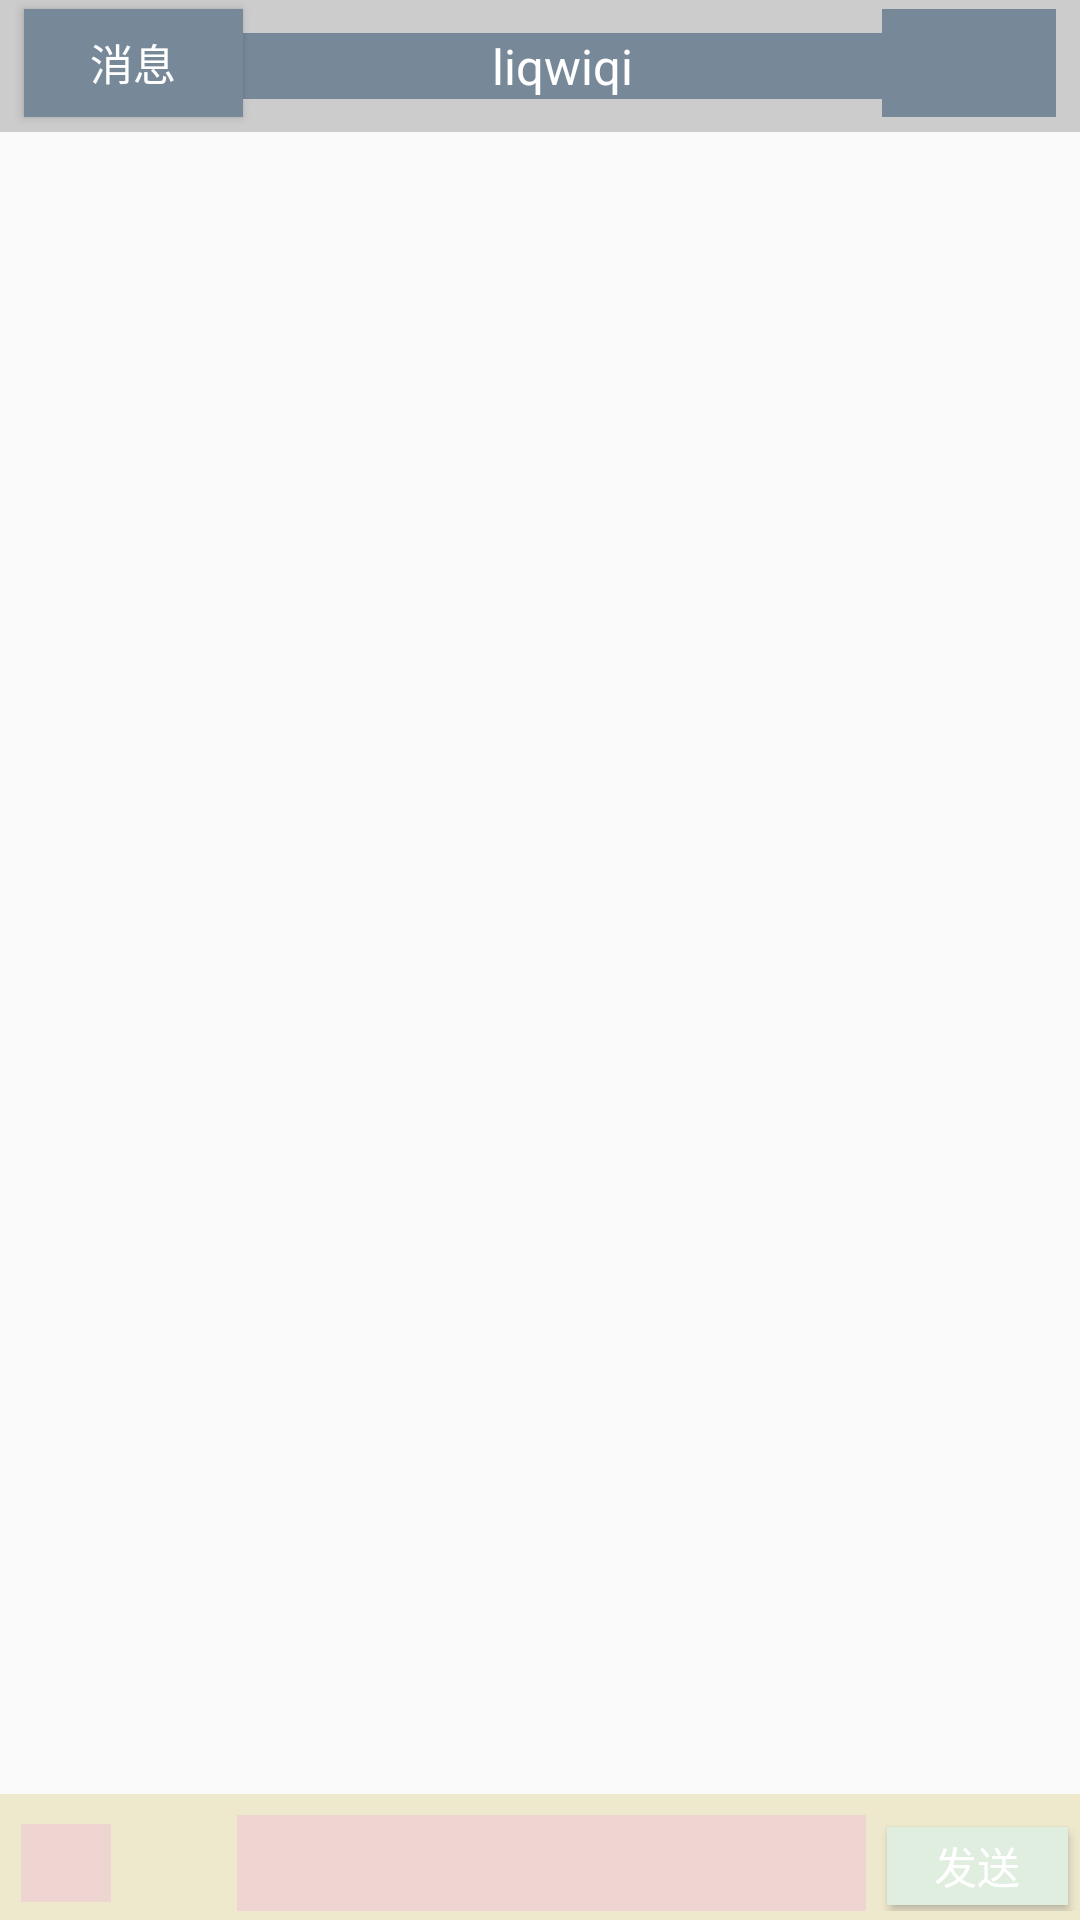

Produce the Android XML layout that renders to this screen, including the resource entries it uses.
<!-- AndroidManifest.xml: application theme AppTheme -->
<!-- res/layout/chat_bluetooth.xml -->
<?xml version="1.0" encoding="utf-8"?>
<RelativeLayout xmlns:android="http://schemas.android.com/apk/res/android"
    android:layout_width="match_parent"
    android:layout_height="match_parent">
    <LinearLayout
        android:layout_width="match_parent"
        android:layout_height="44dip"
        android:id="@+id/chat_title"
        android:layout_alignParentTop="true"
        android:background="#CCCCCC"
        android:orientation="horizontal">
        <Button
            android:layout_width="match_parent"
            android:layout_height="36dip"
            android:layout_weight="1.9"
            android:layout_marginLeft="8dip"
            android:layout_marginTop="3dip"
            android:text="消息"
            android:textColor="@android:color/white"
            android:textSize="7pt"
            android:background="#778899"
            android:id="@+id/bluetooth_msg_back"/>
        <TextView
            android:layout_width="match_parent"
            android:layout_height="wrap_content"
            android:gravity="center"
            android:layout_gravity="center_vertical"
            android:layout_weight="1"
            android:text="liqwiqi"
            android:textColor="@android:color/white"
            android:textSize="8pt"
            android:background="#778899"
            android:id="@+id/bluetooth_name"/>
        <ImageButton
            android:layout_width="match_parent"
            android:layout_height="36dip"
            android:layout_weight="2"
            android:textColor="@android:color/white"
            android:textSize="8pt"
            android:background="#778899"
            android:layout_marginRight="8dip"
            android:layout_marginTop="3dip"
            android:id="@+id/bluetooth_contact_button"/>
    </LinearLayout>
    <LinearLayout
        android:layout_width="match_parent"
        android:layout_height="42dip"
        android:id="@+id/bluetooth_chat_bottom_linear"
        android:background="#EEE8CD"
        android:orientation="horizontal"
        android:layout_alignParentBottom="true"
        android:paddingTop="7dip"
        android:paddingBottom="3dip">
        <ImageButton
            android:layout_width="match_parent"
            android:layout_height="26dip"
            android:layout_weight="3.5"
            android:layout_marginLeft="7dip"
            android:layout_marginTop="3dip"
            android:id="@+id/bluetooth_bottom_look"
            android:background="#EED5D2"/>
        <ImageButton
            android:layout_width="match_parent"
            android:layout_height="26dip"
            android:layout_weight="3.5"
            android:layout_marginLeft="7dip"
            android:layout_marginTop="3dip"
            android:id="@+id/bluetooth_chat_bottom_add"
            android:background="@drawable/ic_add_n"/>
        <EditText
            android:layout_width="match_parent"
            android:layout_height="32dip"
            android:layout_marginLeft="5dip"
            android:layout_marginRight="7dip"
            android:layout_weight="1.5"
            android:background="#EED5D2"
            android:id="@+id/bluetooth_chat_content"/>
        <Button
            android:layout_width="match_parent"
            android:layout_height="26dip"
            android:layout_weight="3.2"
            android:layout_marginRight="4dip"
            android:layout_marginBottom="3dip"
            android:text="发送"
            android:textColor="@android:color/white"
            android:textSize="7pt"
            android:background="#E0EEE0"
            android:id="@+id/bluetooth__bottom_sendbutton"/>
    </LinearLayout>
    <ListView
        android:layout_width="match_parent"
        android:layout_height="wrap_content"
        android:id="@+id/bluetooth_chat_list"
        android:layout_below="@+id/chat_title"
        android:layout_above="@+id/chat_bottom_linear"
        android:fadingEdge="none"
        android:divider="#aaaaaa"
        android:dividerHeight="0px">
    </ListView>
</RelativeLayout>
<!-- resources referenced by this layout -->
<resources>
  <style name="AppTheme" parent="Theme.AppCompat.Light.NoActionBar">
          
          <item name="colorPrimary">@color/colorPrimary</item>
          <item name="colorPrimaryDark">@color/colorPrimaryDark</item>
          <item name="colorAccent">@color/colorAccent</item>
          <item name="searchViewStyle">@style/MySearchView</item>
      </style>
  <style name="MySearchView" parent="Widget.AppCompat.SearchView">
          <item name="searchHintIcon">@null</item>
      </style>
  <!-- not gathered from this repository: default colours our renderer supplied (Android Studio template values) -->
  <color name="colorPrimary">#FF6200EE</color>
  <color name="colorPrimaryDark">#FF3700B3</color>
  <color name="colorAccent">#FF03DAC5</color>
</resources>
